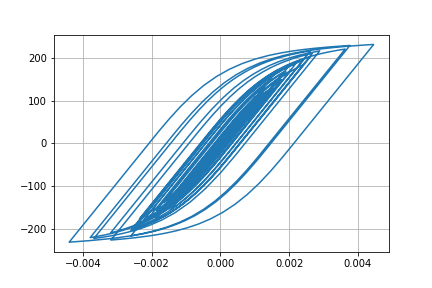

The data file committed next to this chart (first rows):
Desplacment, Force
0.0, 0.0
1.7619215253525445e-06, 0.1762
6.3491216110500025e-06, 0.6349
1.2589827792293848e-05, 1.259
1.96610120389252e-05, 1.966
2.6990477258822344e-05, 2.699
3.418147221403977e-05, 3.418
4.100098479358692e-05, 4.1
4.715505169120313e-05, 4.715
5.241805818610096e-05, 5.241
5.673403722008042e-05, 5.672
6.0130702665739344e-05, 6.012
6.265789870124533e-05, 6.264
6.451939144321042e-05, 6.45
6.62706943183352e-05, 6.625
6.839571429845275e-05, 6.838
7.107282176894197e-05, 7.105
7.421374429463852e-05, 7.419
7.760660603222515e-05, 7.758
8.09019841163668e-05, 8.087
8.337826529405338e-05, 8.334
8.449109942296754e-05, 8.445
8.398002085312899e-05, 8.394
8.179220253189216e-05, 8.175
7.779104615495136e-05, 7.775
7.198451962940468e-05, 7.195
6.49927226593166e-05, 6.496
5.748858238631684e-05, 5.745
5.020804367825997e-05, 5.017
4.3556382354611454e-05, 4.352
3.7326072132370994e-05, 3.729
3.1098112331365515e-05, 3.106
2.4624573989151e-05, 2.459
1.7585685878514688e-05, 1.755
9.329094531177723e-06, 0.9292
-8.566674582756187e-07, -0.08942
-1.393478272321354e-05, -1.397
-3.045061938276505e-05, -3.049
-5.025599698348092e-05, -5.029
-7.264978266182145e-05, -7.266
-9.634623343512074e-05, -9.633
-0.0001201, -12.01
-0.0001431, -14.3
-0.0001646, -16.43
-0.0001831, -18.27
-0.0001975, -19.7
-0.0002072, -20.67
-0.0002127, -21.22
-0.0002161, -21.55
-0.0002196, -21.9
-0.0002246, -22.39
-0.0002317, -23.1
-0.0002402, -23.94
-0.0002492, -24.83
-0.0002585, -25.75
-0.0002678, -26.67
-0.0002768, -27.55
-0.000285, -28.37
-0.0002925, -29.1
-0.0002989, -29.73
... 2,941 more rows
